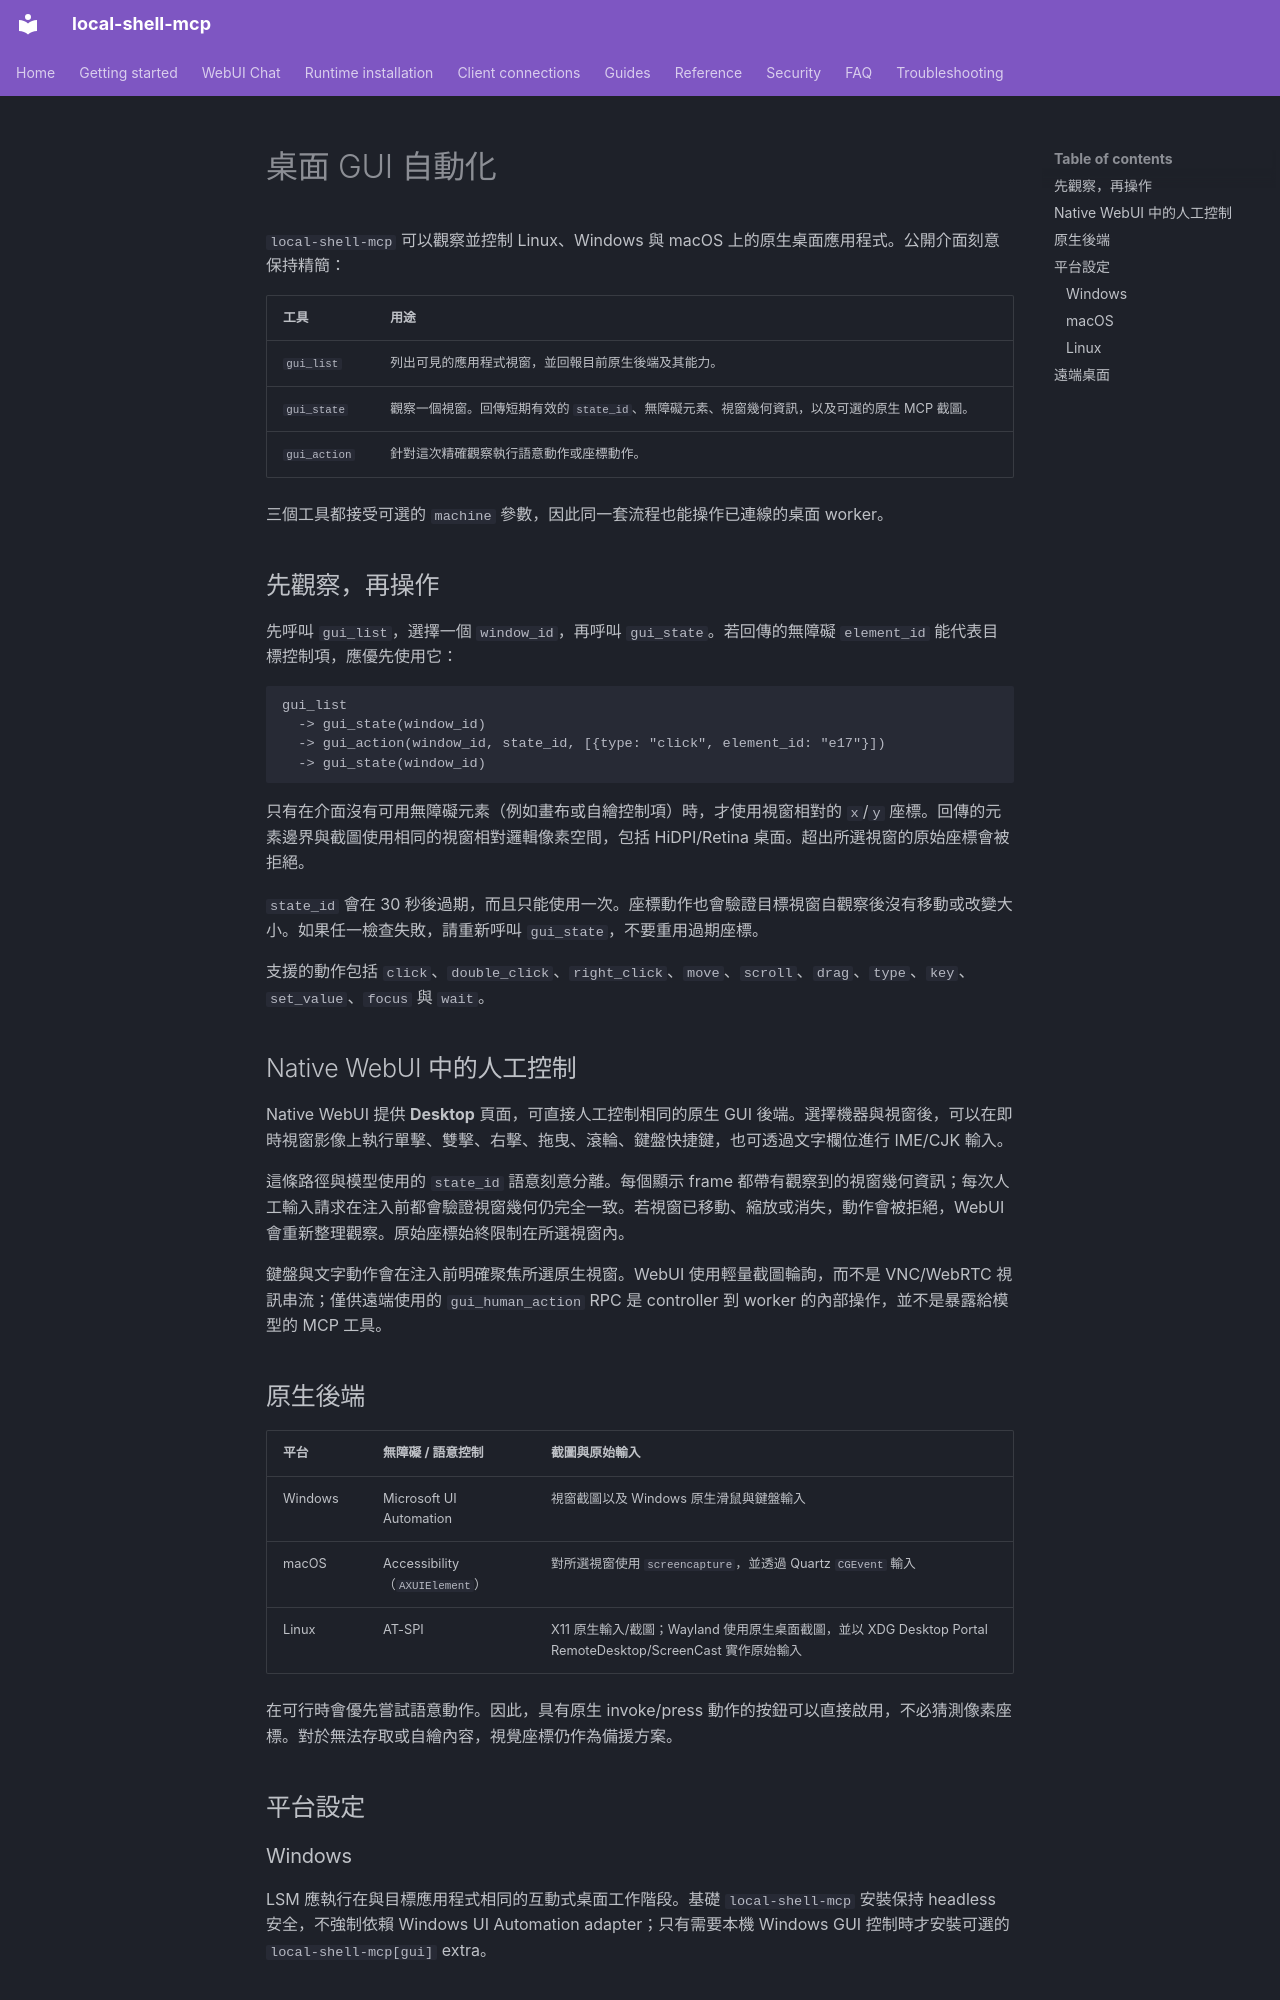

repository: fwerkor/local-shell-mcp · page: guides/gui-automation.zh-Hant/index.html · generator: mkdocs

<!-- i18n-source-sha256: 696652d73445aaa9f3fc920f090fdaad3b7dd627a2bba4f5c8530f054a937506 -->
# 桌面 GUI 自動化

`local-shell-mcp` 可以觀察並控制 Linux、Windows 與 macOS 上的原生桌面應用程式。公開介面刻意保持精簡：

| 工具 | 用途 |
|---|---|
| `gui_list` | 列出可見的應用程式視窗，並回報目前原生後端及其能力。 |
| `gui_state` | 觀察一個視窗。回傳短期有效的 `state_id`、無障礙元素、視窗幾何資訊，以及可選的原生 MCP 截圖。 |
| `gui_action` | 針對這次精確觀察執行語意動作或座標動作。 |

三個工具都接受可選的 `machine` 參數，因此同一套流程也能操作已連線的桌面 worker。

## 先觀察，再操作

先呼叫 `gui_list`，選擇一個 `window_id`，再呼叫 `gui_state`。若回傳的無障礙 `element_id` 能代表目標控制項，應優先使用它：

```text
gui_list
  -> gui_state(window_id)
  -> gui_action(window_id, state_id, [{type: "click", element_id: "e17"}])
  -> gui_state(window_id)
```

只有在介面沒有可用無障礙元素（例如畫布或自繪控制項）時，才使用視窗相對的 `x`/`y` 座標。回傳的元素邊界與截圖使用相同的視窗相對邏輯像素空間，包括 HiDPI/Retina 桌面。超出所選視窗的原始座標會被拒絕。

`state_id` 會在 30 秒後過期，而且只能使用一次。座標動作也會驗證目標視窗自觀察後沒有移動或改變大小。如果任一檢查失敗，請重新呼叫 `gui_state`，不要重用過期座標。

支援的動作包括 `click`、`double_click`、`right_click`、`move`、`scroll`、`drag`、`type`、`key`、`set_value`、`focus` 與 `wait`。

## Native WebUI 中的人工控制

Native WebUI 提供 **Desktop** 頁面，可直接人工控制相同的原生 GUI 後端。選擇機器與視窗後，可以在即時視窗影像上執行單擊、雙擊、右擊、拖曳、滾輪、鍵盤快捷鍵，也可透過文字欄位進行 IME/CJK 輸入。

這條路徑與模型使用的 `state_id` 語意刻意分離。每個顯示 frame 都帶有觀察到的視窗幾何資訊；每次人工輸入請求在注入前都會驗證視窗幾何仍完全一致。若視窗已移動、縮放或消失，動作會被拒絕，WebUI 會重新整理觀察。原始座標始終限制在所選視窗內。

鍵盤與文字動作會在注入前明確聚焦所選原生視窗。WebUI 使用輕量截圖輪詢，而不是 VNC/WebRTC 視訊串流；僅供遠端使用的 `gui_human_action` RPC 是 controller 到 worker 的內部操作，並不是暴露給模型的 MCP 工具。

## 原生後端

| 平台 | 無障礙 / 語意控制 | 截圖與原始輸入 |
|---|---|---|
| Windows | Microsoft UI Automation | 視窗截圖以及 Windows 原生滑鼠與鍵盤輸入 |
| macOS | Accessibility（`AXUIElement`） | 對所選視窗使用 `screencapture`，並透過 Quartz `CGEvent` 輸入 |
| Linux | AT-SPI | X11 原生輸入/截圖；Wayland 使用原生桌面截圖，並以 XDG Desktop Portal RemoteDesktop/ScreenCast 實作原始輸入 |

在可行時會優先嘗試語意動作。因此，具有原生 invoke/press 動作的按鈕可以直接啟用，不必猜測像素座標。對於無法存取或自繪內容，視覺座標仍作為備援方案。

## 平台設定

### Windows

LSM 應執行在與目標應用程式相同的互動式桌面工作階段。基礎 `local-shell-mcp` 安裝保持 headless 安全，不強制依賴 Windows UI Automation adapter；只有需要本機 Windows GUI 控制時才安裝可選的 `local-shell-mcp[gui]` extra。
